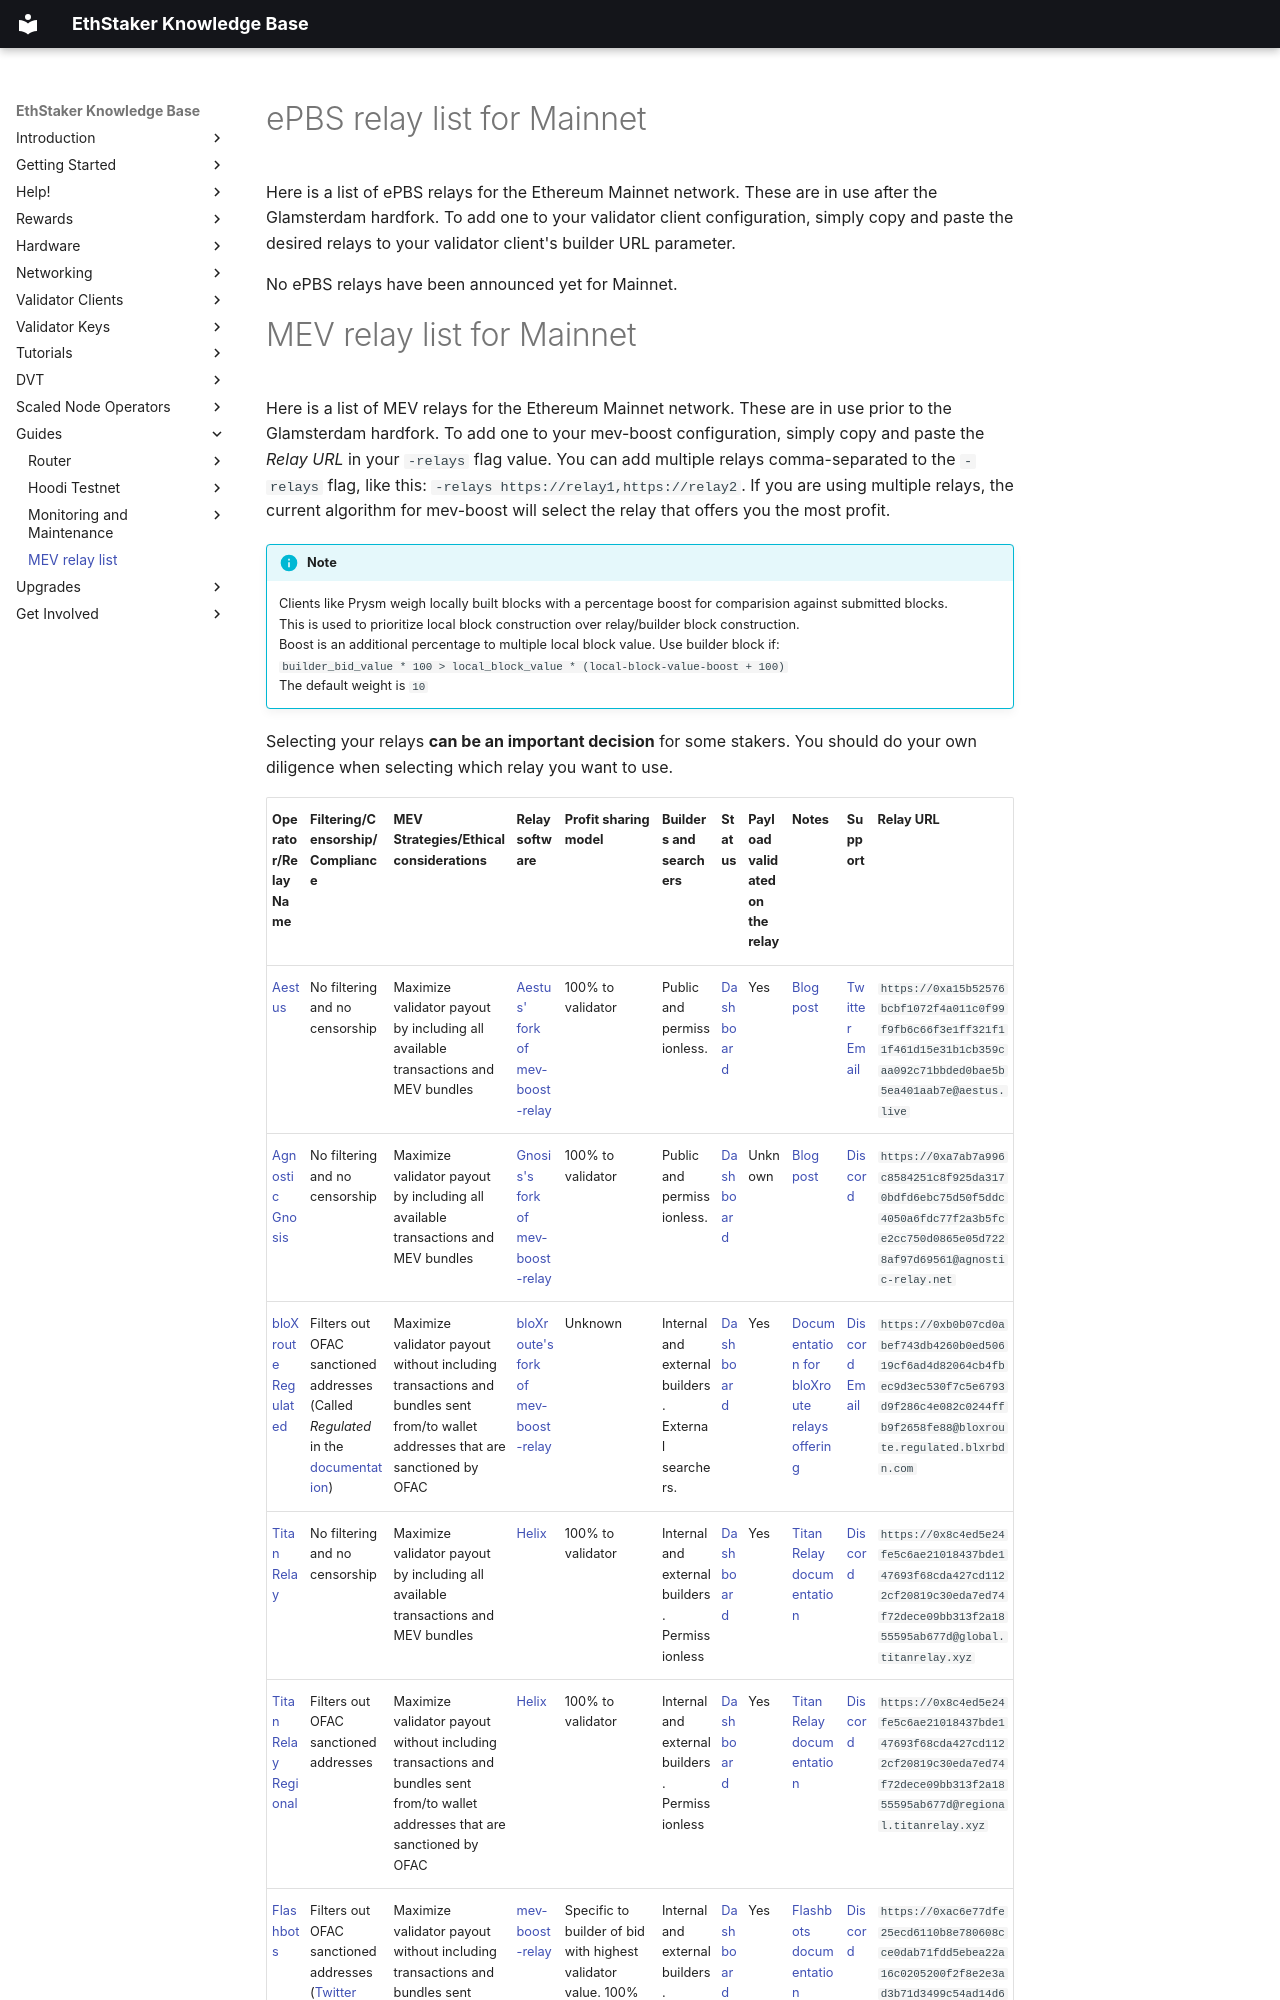

repository: ethstaker/ethstaker-knowledgebase · page: guides/MEV-relay-list/index.html · generator: mkdocs

# ePBS relay list for Mainnet

Here is a list of ePBS relays for the Ethereum Mainnet network. These are in use after the Glamsterdam hardfork. To add one to your validator client configuration, simply copy and paste the desired relays to your validator client's builder URL parameter.

No ePBS relays have been announced yet for Mainnet.
